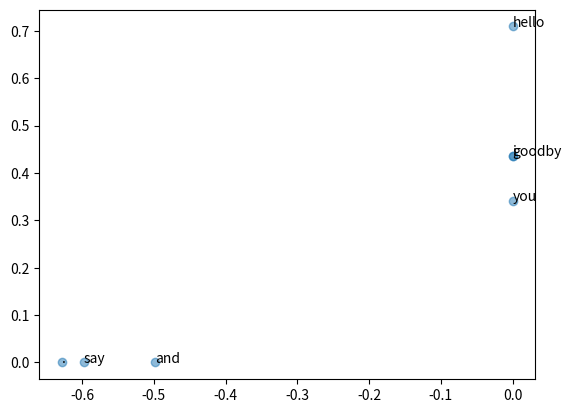

Write the Python code that produced this figure.
text = "You say goodbye and I say hello."

text = text.lower()
text = text.replace('.', ' .')
text

words = text.split(' ')
words

word_to_id = {}
id_to_word = {}

for word in words:
    if word not in word_to_id:
        new_id = len(word_to_id)
        word_to_id[word] = new_id
        id_to_word[new_id] = word

id_to_word

word_to_id

id_to_word[1]

word_to_id['hello']

import numpy as np
corpus = [word_to_id[w] for w in words]
corpus = np.array(corpus)
corpus

def preprocess(text):
    text = text.lower()
    text = text.replace('.', ' .')
    words = text.split()

    word_to_id = {}
    id_to_word = {}
    for word in words:
        if word not in word_to_id:
            new_id = len(word_to_id)
            word_to_id[word] = new_id
            id_to_word[new_id] = word
    
    corpus = np.array([word_to_id[w] for w in words])

    return corpus, word_to_id, id_to_word

text = "You say goodbye and I say hello."
corpus, word_to_id, id_to_word = preprocess(text)

import numpy as np
text = 'You say goodbye and I say hello.'
corpus, word_to_id, id_to_word = preprocess(text)

print(corpus)
# [01 2 3 4 1 5 6]

print(id_to_word)
# {0: 'you', 1: 'say', 2:'goodbye', 3: 'and', 4: 'i', 5: 'hello', 6: '.'}

C = np.array([
              [0, 1, 0, 0, 0, 0, 0],
              [1, 0, 1, 0, 1, 1, 0],
              [0, 1, 0, 1, 0, 0, 0],
              [0, 0, 1, 0, 1, 0, 0],
              [0, 1, 0, 1, 0, 0, 0],
              [0, 1, 0, 0, 0, 0, 1],
              [0, 0, 0, 0, 0, 1, 0]
], dtype=np.int32)

print(C[0]) # vector representation of word that has 0 id
# [0 1 0 0 0 0 0]

print(C[4]) # vector representation of word that has 4 id
# [0 1 0 1 0 0 0]

print(C[word_to_id['goodbye']]) # vector representation of 'goodbye'
# [0 1 0 1 0 0 0]

def create_co_matrix(corpus, vocab_size, window_size=1):
    corpus_size = len(corpus)
    co_matrix = np.zeros((vocab_size, vocab_size), dtype=np.int32)

    for idx, word_id in enumerate(corpus):
        for i in range(1, window_size + 1):
            left_idx = idx - i
            right_idx = idx + i

            if left_idx >= 0:
                left_word_id = corpus[left_idx]
                co_matrix[word_id, left_word_id] += 1
            
            if right_idx < corpus_size:
                right_word_id = corpus[right_idx]
                co_matrix[word_id, right_word_id] += 1
        
    return co_matrix

def cos_similarity(x, y):
    nx = x / np.sqrt(np.sum(x ** 2)) # normalization of x
    ny = y / np.sqrt(np.sum(y ** 2)) # normalization of y
    return np.dot(nx, ny)

def cos_similarity(x, y, eps=1e-8):
    nx = x / np.sqrt(np.sum(x ** 2) + eps)
    ny = y / np.sqrt(np.sum(y ** 2) + eps)
    return np.dot(nx, ny)

import numpy as np

text = 'You say goodbye and I say hello.'
corpus, word_to_id, id_to_word = preprocess(text)
vocab_size = len(word_to_id)
C = create_co_matrix(corpus, vocab_size)

c0 = C[word_to_id['you']] # word vector of "you"
c1 = C[word_to_id['i']] # word vector of "i"
print(cos_similarity(c0, c1))

def most_similar(query, word_to_id, id_to_word, word_matrix, top=5):
    # 1. pop query
    if query not in word_to_id:
        print(f"{query} is not found.")
        return
    
    print('\n[query] ' + query)
    query_id = word_to_id[query]
    query_vec = word_matrix[query_id]

    # 2. cos simliarity calculate
    vocab_size = len(id_to_word)
    similarity = np.zeros(vocab_size)
    for i in range(vocab_size):
        similarity[i] = cos_similarity(word_matrix[i], query_vec)

    # 3. print descending order cos-simliarity based
    count = 0
    for i in (-1 * similarity).argsort():
        if id_to_word[i] == query:
            continue
        print(f"{id_to_word[i]}: {similarity[i]}")

        count += 1
        if count >= top:
            return

x = np.array([100, -20, 2])
x.argsort()

(-x).argsort()

import numpy as np

text = 'You say goodbye and I say hello.'
corpus, word_to_id, id_to_word = preprocess(text)
vocab_size = len(word_to_id)
C = create_co_matrix(corpus, vocab_size)

most_similar('you', word_to_id, id_to_word, C, top=5)

def ppmi(C, verbose=False, eps=1e-8):
    M = np.zeros_like(C, dtype=np.float32)
    N = np.sum(C)
    S = np.sum(C, axis=0)
    total = C.shape[0] * C.shape[1]
    cnt = 0

    for i in range(C.shape[0]):
        for j in range(C.shape[1]):
            pmi = np.log2(C[i, j] * N / (S[j]*S[i] + eps))
            M[i, j] = max(0, pmi)

            if verbose:
                cnt += 1
                if cnt % (total//100) == 0:
                    print(f"{100*cnt/total: .1f}% complete")
    return M

import numpy as np

text = 'You say goodby and I say Hello.'
corpus, word_to_id, id_to_word = preprocess(text)
vocab_size = len(word_to_id)
C = create_co_matrix(corpus, vocab_size)
W = ppmi(C)

np.set_printoptions(precision=3) # 3 Significant Digits
print("co-occurence matrix")
print(C)
print('-'*50)
print('PPMI')
print(W)

import numpy as np
import matplotlib.pyplot as plt

text = 'You say goodby and I say Hello.'
corpus, word_to_id, id_to_word = preprocess(text)
vocab_size = len(word_to_id)
C = create_co_matrix(corpus, vocab_size)
W = ppmi(C)

# SVD
U, S, V = np.linalg.svd(W)

print(C[0]) # co-occurence matrix
print(W[0]) # PPMI matrix
print(U[0]) # SVD

print(U[0, :2])

for word, word_id in word_to_id.items():
    plt.annotate(word, (U[word_id, 0], U[word_id, 1]))

plt.scatter(U[:, 0], U[:, 1], alpha=0.5)
plt.show()

